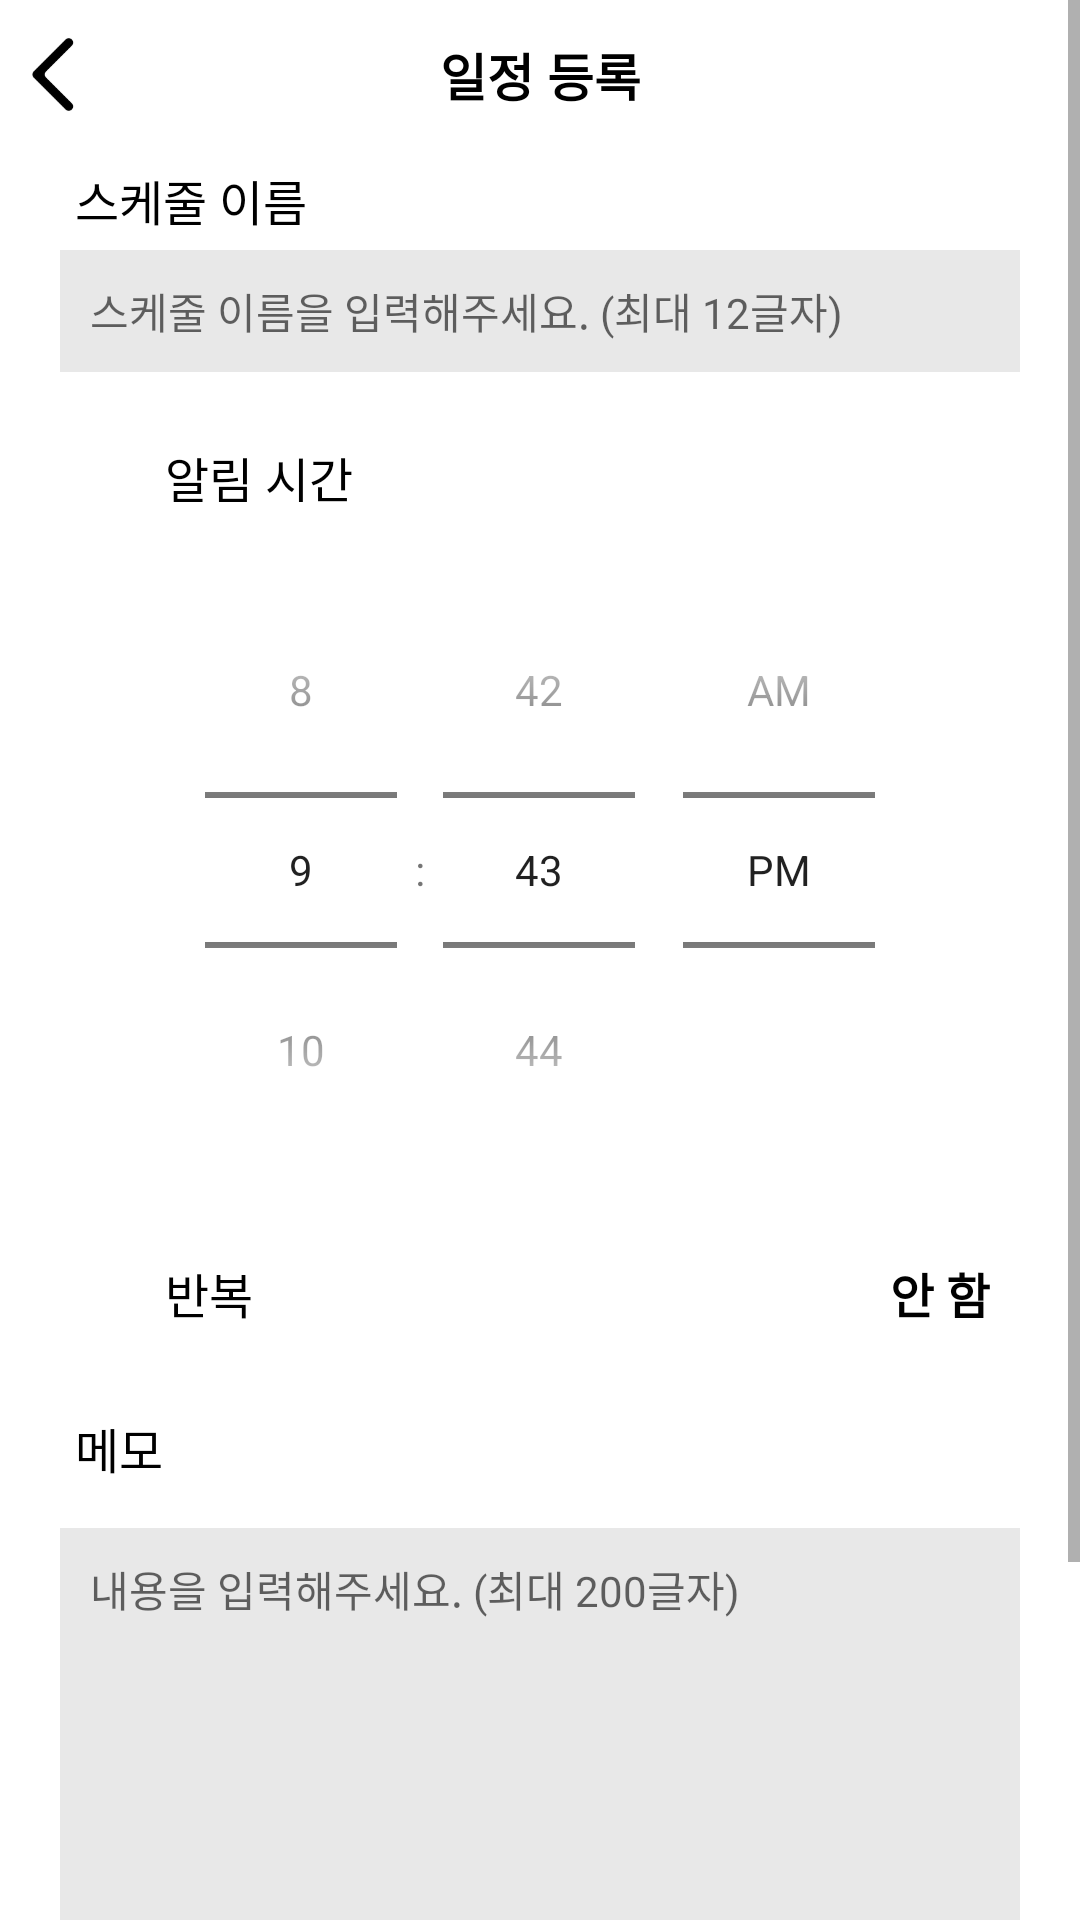

Produce the Android XML layout that renders to this screen, including the resource entries it uses.
<!-- AndroidManifest.xml: application theme Theme.Iot_teamnova -->
<!-- res/layout/activity_schedule_schedule_write.xml -->
<?xml version="1.0" encoding="utf-8"?>
<ScrollView android:id="@+id/scroll_view"
    android:layout_width="match_parent"
    android:layout_height="match_parent"
    android:fillViewport="true"
    xmlns:android="http://schemas.android.com/apk/res/android">

    <LinearLayout
        android:id="@+id/parentLayout"
        android:layout_width="match_parent"
        android:layout_height="match_parent"
        android:orientation="vertical">

        <LinearLayout
            android:layout_width="match_parent"
            android:layout_height="50dp"
            android:orientation="horizontal"
            >

            <ImageView
                android:id="@+id/back_btn"
                android:layout_width="35dp"
                android:layout_height="35dp"
                android:background="@drawable/back_btn"
                android:layout_gravity="center"
                android:clickable="true"
                android:focusable="true"
                android:foreground="?android:attr/selectableItemBackground"
                />

            <TextView
                android:id="@+id/title"
                android:layout_width="wrap_content"
                android:layout_height="wrap_content"
                android:layout_gravity="center"
                android:text="일정 등록"
                android:textStyle="bold"
                android:textColor="#000"
                android:textSize="17dp"
                android:gravity="center"
                android:layout_weight="1"
                android:padding="10dp"/>

            <View
                android:layout_width="35dp"
                android:layout_height="wrap_content"
                />

        </LinearLayout>
        <LinearLayout
            android:layout_width="match_parent"
            android:layout_height="wrap_content">

            <TextView
                android:layout_marginLeft="20dp"
                android:layout_width="wrap_content"
                android:layout_height="wrap_content"
                android:padding="5dp"
                android:text="스케줄 이름"
                android:textColor="#000"
                android:textSize="16dp"/>
        </LinearLayout>

        <LinearLayout
            android:layout_width="match_parent"
            android:layout_height="wrap_content"
            android:orientation="horizontal"
            >
            <EditText
                android:id="@+id/title_et"
                android:padding="10dp"
                android:layout_width="match_parent"
                android:layout_height="wrap_content"
                android:layout_weight="1"
                android:hint="스케줄 이름을 입력해주세요. (최대 12글자)"
                android:textColor="#000"
                android:textSize="14dp"
                android:layout_marginLeft="20dp"
                android:layout_marginRight="20dp"
                android:background="#E8E8E8"
                android:maxLength="12"
                />
        </LinearLayout>

        <LinearLayout
            android:layout_width="match_parent"
            android:layout_height="50dp"
            android:orientation="horizontal"
            android:background="#FFF"
            android:layout_marginTop="10dp"
            android:layout_marginLeft="20dp"
            android:layout_marginRight="20dp"
            >

            <ImageView
                android:layout_width="25dp"
                android:layout_height="25dp"
                android:background="@drawable/clock"
                android:backgroundTint="#000"
                android:layout_gravity="center"
                />

            <TextView
                android:layout_width="wrap_content"
                android:layout_height="wrap_content"
                android:layout_gravity="center"
                android:text="알림 시간"
                android:textColor="#000"
                android:textSize="16dp"
                android:padding="10dp"
                android:layout_weight="1"/>
        </LinearLayout>

        <TimePicker
            android:id="@+id/timePicker"
            android:layout_width="wrap_content"
            android:layout_height="wrap_content"
            android:layout_gravity="center"

            />

        <LinearLayout
            android:id="@+id/repeat"
            android:layout_width="match_parent"
            android:layout_height="50dp"
            android:orientation="horizontal"
            android:background="#FFF"
            android:layout_marginTop="10dp"
            android:layout_marginLeft="20dp"
            android:layout_marginRight="20dp"
            android:clickable="true"
            android:focusable="true"
            android:foreground="?android:attr/selectableItemBackground"
            >

            <ImageView
                android:layout_width="25dp"
                android:layout_height="25dp"
                android:background="@drawable/calendar"
                android:backgroundTint="#000"
                android:layout_gravity="center"
                />

            <TextView
                android:layout_width="wrap_content"
                android:layout_height="wrap_content"
                android:layout_gravity="center"
                android:text="반복"
                android:textColor="#000"
                android:textSize="16dp"
                android:padding="10dp"
                android:layout_weight="1"/>

            <TextView
                android:id="@+id/repeat_week"
                android:layout_width="wrap_content"
                android:layout_height="match_parent"
                android:text="안 함"
                android:textStyle="bold"
                android:textColor="#000"
                android:textSize="16dp"
                android:gravity="center"
                android:layout_marginRight="10dp"/>
        </LinearLayout>

        <LinearLayout
            android:layout_marginTop="10dp"
            android:layout_width="match_parent"
            android:layout_height="wrap_content">

            <TextView
                android:layout_marginLeft="20dp"
                android:layout_width="wrap_content"
                android:layout_height="wrap_content"
                android:padding="5dp"
                android:text="메모"
                android:textColor="#000"
                android:textSize="16dp"/>
        </LinearLayout>

        <LinearLayout
            android:layout_marginTop="10dp"
            android:layout_width="match_parent"
            android:layout_height="wrap_content"
            android:orientation="horizontal"
            >
            <EditText
                android:id="@+id/memo_et"
                android:padding="10dp"
                android:layout_width="match_parent"
                android:layout_height="200dp"
                android:hint="내용을 입력해주세요. (최대 200글자)"
                android:textColor="#000"
                android:textSize="14dp"
                android:layout_marginLeft="20dp"
                android:layout_marginRight="20dp"
                android:background="#E8E8E8"
                android:gravity="start"
                android:maxLength="200"
                />
        </LinearLayout>

        <LinearLayout
            android:layout_width="match_parent"
            android:layout_height="wrap_content"
            android:orientation="horizontal"
            android:layout_marginTop="30dp"
            android:layout_marginBottom="10dp"
            >

            <TextView
                android:id="@+id/confirm_btn"
                android:layout_width="match_parent"
                android:layout_height="wrap_content"
                android:gravity="center"
                android:layout_marginLeft="50dp"
                android:layout_marginRight="50dp"
                android:padding="7dp"
                android:text="등록하기"
                android:textSize="16dp"
                android:textStyle="bold"
                android:textColor="#FFF"
                android:clickable="true"
                android:focusable="true"
                android:foreground="?android:attr/selectableItemBackground"
                android:background="@drawable/button_background"
                />
        </LinearLayout>
    </LinearLayout>
</ScrollView>
<!-- resources referenced by this layout -->
<resources>
  <!-- drawable back_btn: png bitmap (drawable, 2472 bytes) -->
  <!-- drawable button_background (drawable) -->
  <?xml version="1.0" encoding="utf-8"?>
  <shape xmlns:android="http://schemas.android.com/apk/res/android"
      android:padding="10dp"
      android:shape="rectangle" >
  
  
  
  
  
  
      <solid android:color="#6D71E6" />
      <corners
          android:bottomLeftRadius="8dp"
          android:bottomRightRadius="8dp"
          android:topLeftRadius="8dp"
          android:topRightRadius="8dp" />
  </shape>
  <style name="Theme.Iot_teamnova" parent="Theme.MaterialComponents.DayNight.DarkActionBar">
          
          <item name="colorPrimary">#6D71E6</item>
          <item name="colorPrimaryVariant">@color/white</item>
          <item name="colorOnPrimary">@color/black</item>
          
          <item name="colorSecondary">#6D71E6</item>
          <item name="colorSecondaryVariant">@color/teal_700</item>
          <item name="colorOnSecondary">#FFFFFF</item>
          
          <item name="android:statusBarColor">@color/black</item>
          
          <item name="windowActionBar">false</item>
          <item name="windowNoTitle">true</item>
          <item name="android:timePickerStyle">@style/MyTimePickerTheme</item>
      </style>
  <color name="white">#FFFFFFFF</color>
  <color name="black">#FF000000</color>
  <color name="teal_700">#FF018786</color>
  <style name="MyTimePickerTheme" parent="android:Widget.Material.Light.TimePicker">
          <item name="android:timePickerMode">spinner</item>
      </style>
</resources>
